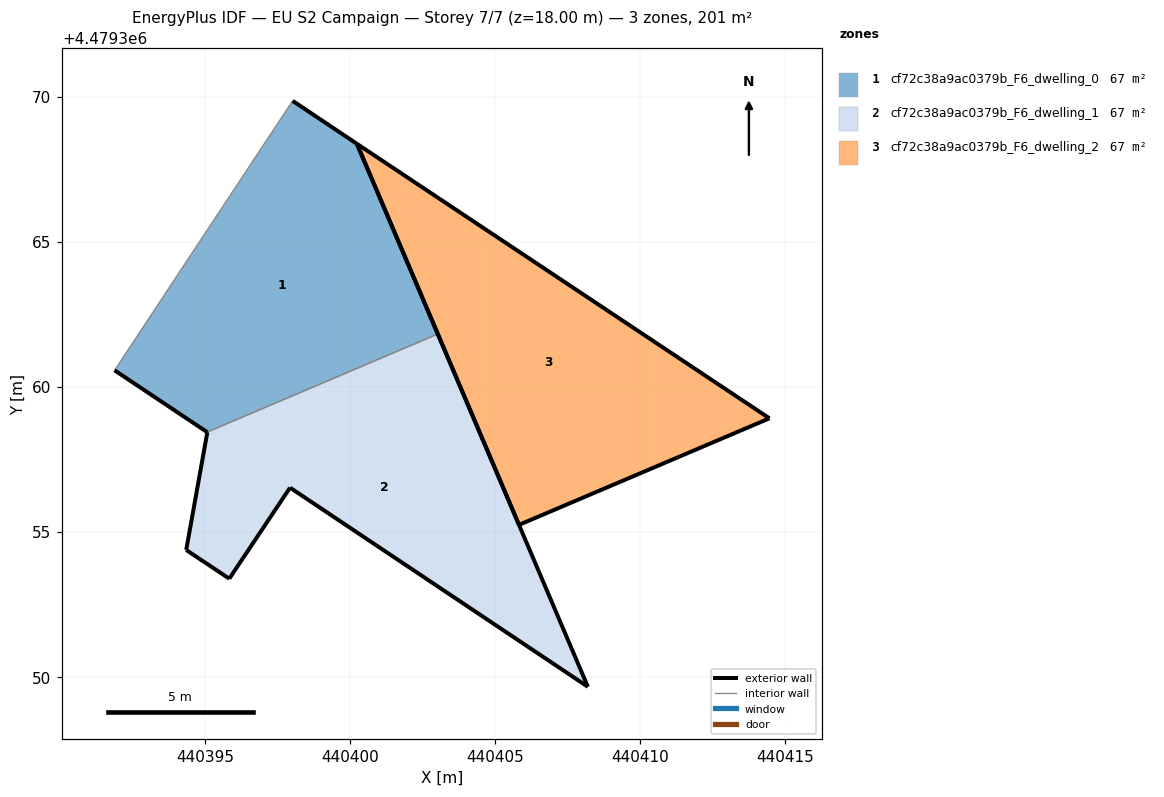
=== STOREY PLAN SPEC (per zone: floor XY polygon, exterior-wall plan segments, windows/doors) ===
zone 1: cf72c38a9ac0379b_F6_dwelling_0  (66.9 m²)
  floor: (440403.02, 4479361.83) (440400.23, 4479368.39) (440398.02, 4479369.87) (440391.88, 4479360.58) (440395.07, 4479358.45)
  exterior wall: (440395.07, 4479358.45) – (440391.88, 4479360.58)  [3.8 m]
  exterior wall: (440398.02, 4479369.87) – (440400.23, 4479368.39)  [2.7 m]
  exterior wall: (440400.23, 4479368.39) – (440403.02, 4479361.83)  [7.1 m]
  interior walls: 2
zone 2: cf72c38a9ac0379b_F6_dwelling_1  (66.9 m²)
  floor: (440408.19, 4479349.67) (440403.02, 4479361.83) (440395.07, 4479358.45) (440395.08, 4479358.45) (440394.35, 4479354.39) (440395.83, 4479353.40) (440397.93, 4479356.54)
  exterior wall: (440397.93, 4479356.54) – (440395.83, 4479353.40)  [3.8 m]
  exterior wall: (440395.83, 4479353.40) – (440394.35, 4479354.39)  [1.8 m]
  exterior wall: (440394.35, 4479354.39) – (440395.08, 4479358.45)  [4.1 m]
  exterior wall: (440395.08, 4479358.45) – (440395.07, 4479358.45)  [0.0 m]
  exterior wall: (440403.02, 4479361.83) – (440408.19, 4479349.67)  [13.2 m]
  exterior wall: (440408.19, 4479349.67) – (440397.93, 4479356.54)  [12.3 m]
  interior walls: 1
zone 3: cf72c38a9ac0379b_F6_dwelling_2  (66.9 m²)
  floor: (440414.45, 4479358.92) (440400.23, 4479368.39) (440405.82, 4479355.25)
  exterior wall: (440414.45, 4479358.92) – (440405.82, 4479355.25)  [9.4 m]
  exterior wall: (440405.82, 4479355.25) – (440400.23, 4479368.39)  [14.3 m]
  exterior wall: (440400.23, 4479368.39) – (440414.45, 4479358.92)  [17.1 m]

=== DERIVED (storey summary) ===
Building: EU S2 Campaign
Storey: 7 of 7  (floor level z = 18.00 m)
Storey gross floor area: 200.8 m²
Zones on this storey: 3
  - cf72c38a9ac0379b_F6_dwelling_0: floor 66.9 m²; exterior wall 13.6 m (40.9 m²); WWR 0.0%
  - cf72c38a9ac0379b_F6_dwelling_1: floor 66.9 m²; exterior wall 35.2 m (105.7 m²); WWR 0.0%
  - cf72c38a9ac0379b_F6_dwelling_2: floor 66.9 m²; exterior wall 40.7 m (122.2 m²); WWR 0.0%
Zone adjacency (shared interzone walls):
  - cf72c38a9ac0379b_F6_dwelling_0 ↔ cf72c38a9ac0379b_F6_dwelling_1